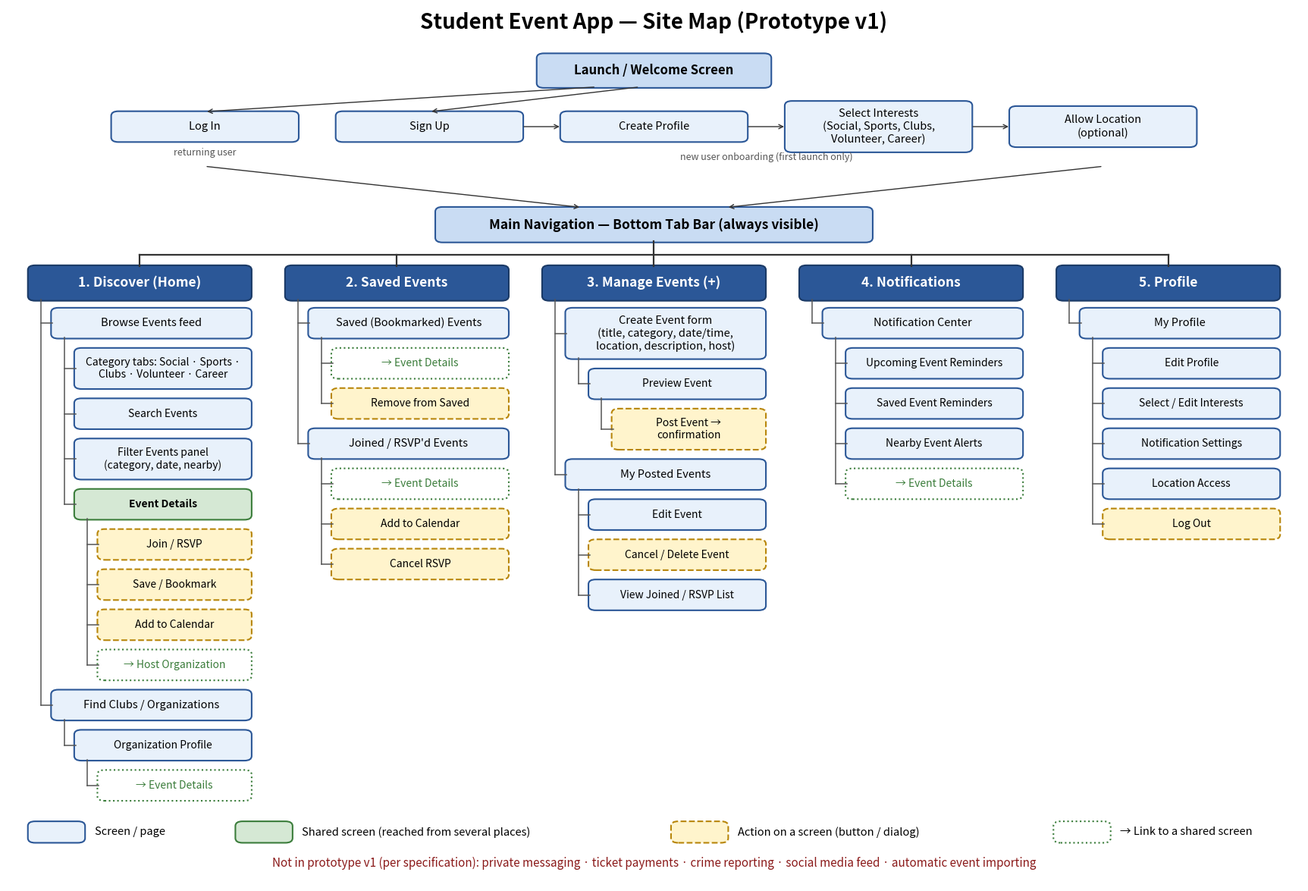

The matplotlib source for this figure:
import matplotlib
matplotlib.use("Agg")
import matplotlib.pyplot as plt
from matplotlib.patches import FancyBboxPatch

# (label, children) ; kind prefix: "!" = action, ">" = link to shared screen, "*" = shared screen
TABS = [
 ("1. Discover (Home)", [
   ("Browse Events feed", [
     ("Category tabs: Social · Sports ·\nClubs · Volunteer · Career", []),
     ("Search Events", []),
     ("Filter Events panel\n(category, date, nearby)", []),
     ("*Event Details", [
        ("!Join / RSVP", []), ("!Save / Bookmark", []),
        ("!Add to Calendar", []), (">Host Organization", []),
     ]),
   ]),
   ("Find Clubs / Organizations", [
     ("Organization Profile", [(">Event Details", [])]),
   ]),
 ]),
 ("2. Saved Events", [
   ("Saved (Bookmarked) Events", [(">Event Details", []), ("!Remove from Saved", [])]),
   ("Joined / RSVP'd Events", [(">Event Details", []), ("!Add to Calendar", []), ("!Cancel RSVP", [])]),
 ]),
 ("3. Manage Events (+)", [
   ("Create Event form\n(title, category, date/time,\nlocation, description, host)", [
     ("Preview Event", [("!Post Event →\nconfirmation", [])]),
   ]),
   ("My Posted Events", [
     ("Edit Event", []), ("!Cancel / Delete Event", []), ("View Joined / RSVP List", []),
   ]),
 ]),
 ("4. Notifications", [
   ("Notification Center", [
     ("Upcoming Event Reminders", []), ("Saved Event Reminders", []),
     ("Nearby Event Alerts", []), (">Event Details", []),
   ]),
 ]),
 ("5. Profile", [
   ("My Profile", [
     ("Edit Profile", []), ("Select / Edit Interests", []),
     ("Notification Settings", []), ("Location Access", []), ("!Log Out", []),
   ]),
 ]),
]

COLW, BW, BH, STEP, IND = 3.55, 3.05, 0.62, 0.86, 0.32
fig, ax = plt.subplots(figsize=(22, 15))
ax.axis("off")

STY = {
 "tab":    dict(fc="#2B5797", ec="#1B3A66", tc="white", bold=True, ls="-"),
 "screen": dict(fc="#E8F1FB", ec="#2B5797", tc="black", bold=False, ls="-"),
 "shared": dict(fc="#D5E8D4", ec="#3B7D3B", tc="black", bold=True, ls="-"),
 "action": dict(fc="#FFF4CC", ec="#B8860B", tc="black", bold=False, ls="--"),
 "link":   dict(fc="white",   ec="#3B7D3B", tc="#3B7D3B", bold=False, ls=":"),
 "top":    dict(fc="#C9DCF3", ec="#2B5797", tc="black", bold=True, ls="-"),
}
def box(x, y, w, h, text, kind, fs=10.5):
    s = STY[kind]
    ax.add_patch(FancyBboxPatch((x, y - h/2), w, h, boxstyle="round,pad=0.02,rounding_size=0.1",
                 fc=s["fc"], ec=s["ec"], lw=1.5, ls=s["ls"]))
    ax.text(x + w/2, y, text, ha="center", va="center", fontsize=fs, color=s["tc"],
            weight="bold" if s["bold"] else "normal", style="italic" if kind == "link" else "normal")

def parse(label):
    if label.startswith("!"): return label[1:], "action"
    if label.startswith(">"): return "→ " + label[1:], "link"
    if label.startswith("*"): return label[1:], "shared"
    return label, "screen"

def lines_h(label): return label.count("\n") + 1

def draw(children, px, py_bottom, level, y):
    """draw children below parent at x=px; returns new y"""
    spine = px + 0.16
    last_mid = None
    for label, sub in children:
        text, kind = parse(label)
        h = BH + 0.22 * (lines_h(text) - 1)
        y -= (STEP + 0.22 * (lines_h(text) - 1) / 2)
        cx = px + IND
        box(cx, y, BW - IND * level, h, text, kind, fs=10 if level > 1 else 10.5)
        ax.plot([spine, cx], [y, y], color="#555", lw=1.1)
        last_mid = y
        cy = y
        y -= 0.22 * (lines_h(text) - 1) / 2
        if sub:
            y = draw(sub, cx, cy - h/2, level + 1, y)
    if last_mid is not None:
        ax.plot([spine, spine], [py_bottom, last_mid], color="#555", lw=1.1)
    return y

total_w = COLW * len(TABS) - (COLW - BW)
mid = total_w / 2

# ---- Entry / onboarding row ----
ytop = 4.2
ax.text(mid, ytop + 1.55, "Student Event App — Site Map (Prototype v1)", ha="center", fontsize=20, weight="bold")
box(mid - 1.6, ytop + 0.65, 3.2, 0.7, "Launch / Welcome Screen", "top", 12)
row_y = ytop - 0.55
on = ["Log In", "Sign Up", "Create Profile", "Select Interests\n(Social, Sports, Clubs,\nVolunteer, Career)", "Allow Location\n(optional)"]
ow, og = 2.55, 0.55
start = mid - (len(on) * ow + (len(on) - 1) * og) / 2
xs = [start + i * (ow + og) for i in range(len(on))]
for i, (x, t) in enumerate(zip(xs, on)):
    box(x, row_y, ow, 0.62 + 0.22 * (lines_h(t) - 1), t, "screen", 10.5)
ax.annotate("", xy=(xs[0] + ow/2, row_y + 0.32), xytext=(mid - 0.8, ytop + 0.3), arrowprops=dict(arrowstyle="->", color="#333"))
ax.annotate("", xy=(xs[1] + ow/2, row_y + 0.32), xytext=(mid - 0.2, ytop + 0.3), arrowprops=dict(arrowstyle="->", color="#333"))
for i in range(1, len(on) - 1):
    ax.annotate("", xy=(xs[i+1], row_y), xytext=(xs[i] + ow, row_y), arrowprops=dict(arrowstyle="->", color="#333"))
ax.text(xs[0] + ow/2, row_y - 0.62, "returning user", ha="center", fontsize=9, style="italic", color="#555")
ax.text((xs[1] + xs[4] + ow) / 2, row_y - 0.72, "new user onboarding (first launch only)", ha="center", fontsize=9, style="italic", color="#555")

# ---- Main navigation bar ----
nav_y = 1.55
box(mid - 3.0, nav_y, 6.0, 0.72, "Main Navigation — Bottom Tab Bar (always visible)", "top", 12.5)
ax.annotate("", xy=(mid - 1.0, nav_y + 0.37), xytext=(xs[0] + ow/2, row_y - 0.85), arrowprops=dict(arrowstyle="->", color="#333"))
ax.annotate("", xy=(mid + 1.0, nav_y + 0.37), xytext=(xs[4] + ow/2, row_y - 0.85), arrowprops=dict(arrowstyle="->", color="#333"))
bus = nav_y - 0.65
ax.plot([mid, mid], [nav_y - 0.36, bus], color="#333", lw=1.6)
ax.plot([BW/2, COLW * (len(TABS) - 1) + BW/2], [bus, bus], color="#333", lw=1.6)

ymin = 0
tab_y = 0.3
for i, (tab, kids) in enumerate(TABS):
    x = i * COLW
    ax.plot([x + BW/2, x + BW/2], [bus, tab_y + 0.36], color="#333", lw=1.6)
    box(x, tab_y, BW, 0.72, tab, "tab", 12.5)
    y = draw(kids, x, tab_y - 0.36, 1, tab_y)
    ymin = min(ymin, y)

# ---- Legend + exclusions ----
ly = ymin - 1.0
items = [("screen", "Screen / page"), ("shared", "Shared screen (reached from several places)"),
         ("action", "Action on a screen (button / dialog)"), ("link", "→ Link to a shared screen")]
lx = 0
for kind, t in items:
    box(lx, ly, 0.75, 0.42, "", kind)
    ax.text(lx + 0.9, ly, t, va="center", fontsize=10.5)
    lx += 0.9 + len(t) * 0.105 + 0.6
ax.text(mid, ly - 0.75, "Not in prototype v1 (per specification): private messaging · ticket payments · crime reporting · social media feed · automatic event importing",
        ha="center", fontsize=11, style="italic", color="#8B1A1A")

ax.set_xlim(-0.3, total_w + 0.3)
ax.set_ylim(ly - 1.1, ytop + 2.0)
plt.savefig("Site_Map.png", dpi=150, bbox_inches="tight", facecolor="white")
plt.savefig("Site_Map.pdf", bbox_inches="tight", facecolor="white")
print("ok")
